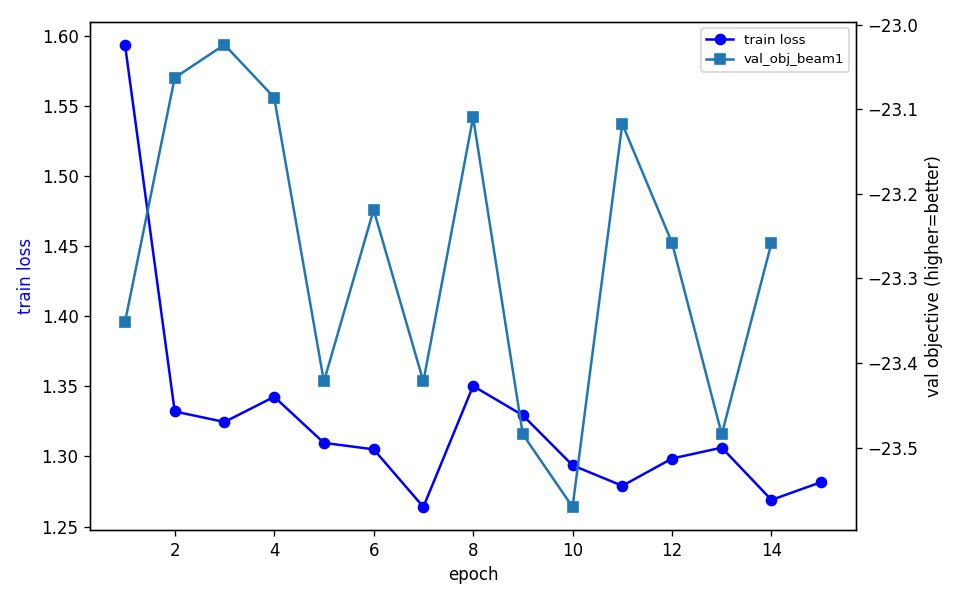

The table this chart was drawn from, first rows:
epoch, train_loss, val_obj_beam1
1, 1.594, -23.35
2, 1.332, -23.06
3, 1.325, -23.02
4, 1.343, -23.09
5, 1.31, -23.42
6, 1.305, -23.22
7, 1.264, -23.42
8, 1.35, -23.11
9, 1.329, -23.48
10, 1.294, -23.57
11, 1.279, -23.12
12, 1.298, -23.26
13, 1.306, -23.48
14, 1.269, -23.26
15, 1.282, 
